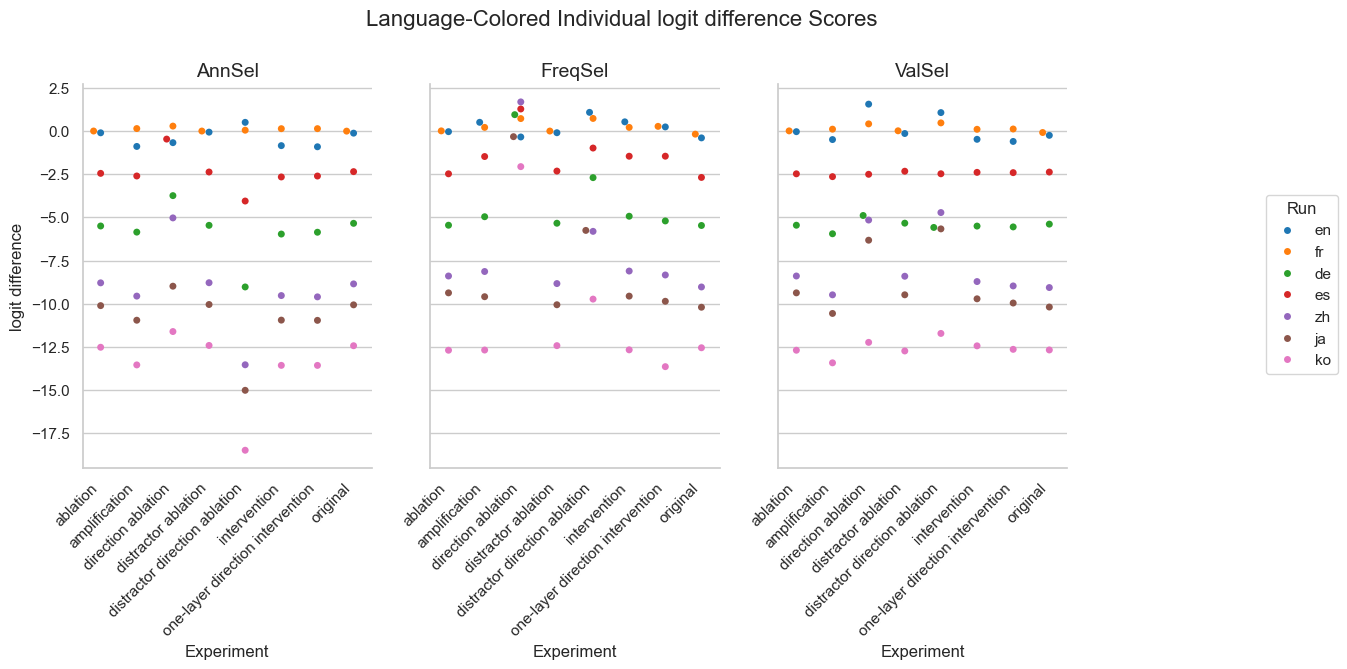

Values plotted in this chart, from the file beside it:
Experiment, Method, Run, mean, stdev
original, AnnSel, en, -0.1218, 4.4
original, AnnSel, fr, -0.004808, 0.03148
original, AnnSel, de, -5.342, 4.359
original, AnnSel, es, -2.349, 4.154
original, AnnSel, zh, -8.849, 4.24
original, AnnSel, ja, -10.06, 4.682
original, AnnSel, ko, -12.43, 4.292
original, FreqSel, en, -0.3958, 4.554
original, FreqSel, fr, -0.1795, 0.7101
original, FreqSel, de, -5.467, 4.357
original, FreqSel, es, -2.685, 4.202
original, FreqSel, zh, -9.027, 4.319
original, FreqSel, ja, -10.2, 4.677
original, FreqSel, ko, -12.55, 4.276
original, ValSel, en, -0.2484, 4.375
original, ValSel, fr, -0.08494, 0.4596
original, ValSel, de, -5.389, 4.411
original, ValSel, es, -2.374, 4.197
original, ValSel, zh, -9.06, 4.41
original, ValSel, ja, -10.19, 4.757
original, ValSel, ko, -12.67, 4.332
distractor direction ablation, AnnSel, en, 0.5035, 8.703
distractor direction ablation, AnnSel, fr, 0.04934, 0.2678
distractor direction ablation, AnnSel, de, -9.025, 7.417
distractor direction ablation, AnnSel, es, -4.051, 6.831
distractor direction ablation, AnnSel, zh, -13.53, 7.342
distractor direction ablation, AnnSel, ja, -15.01, 7.688
distractor direction ablation, AnnSel, ko, -18.48, 6.976
distractor direction ablation, FreqSel, en, 1.082, 10.23
distractor direction ablation, FreqSel, fr, 0.7298, 2.558
distractor direction ablation, FreqSel, de, -2.698, 10.03
distractor direction ablation, FreqSel, es, -0.984, 8.83
distractor direction ablation, FreqSel, zh, -5.807, 8.698
distractor direction ablation, FreqSel, ja, -5.752, 9.436
distractor direction ablation, FreqSel, ko, -9.73, 8.627
distractor direction ablation, ValSel, en, 1.068, 8.674
distractor direction ablation, ValSel, fr, 0.4724, 1.958
distractor direction ablation, ValSel, de, -5.58, 8.274
distractor direction ablation, ValSel, es, -2.473, 7.886
distractor direction ablation, ValSel, zh, -4.718, 8.126
distractor direction ablation, ValSel, ja, -5.664, 8.733
distractor direction ablation, ValSel, ko, -11.72, 8.176
direction ablation, AnnSel, en, -0.6724, 7.617
direction ablation, AnnSel, fr, 0.2864, 1.142
direction ablation, AnnSel, de, -3.739, 7.093
direction ablation, AnnSel, es, -0.4658, 6.177
direction ablation, AnnSel, zh, -5.028, 7.68
direction ablation, AnnSel, ja, -8.982, 7.83
direction ablation, AnnSel, ko, -11.61, 7.213
direction ablation, FreqSel, en, -0.3431, 8.12
direction ablation, FreqSel, fr, 0.7224, 2.601
direction ablation, FreqSel, de, 0.9484, 8.358
direction ablation, FreqSel, es, 1.278, 6.94
direction ablation, FreqSel, zh, 1.687, 8.56
direction ablation, FreqSel, ja, -0.3255, 8.186
direction ablation, FreqSel, ko, -2.06, 7.353
direction ablation, ValSel, en, 1.557, 9.112
direction ablation, ValSel, fr, 0.4147, 1.84
direction ablation, ValSel, de, -4.888, 9.568
direction ablation, ValSel, es, -2.504, 8.113
... 108 more rows
